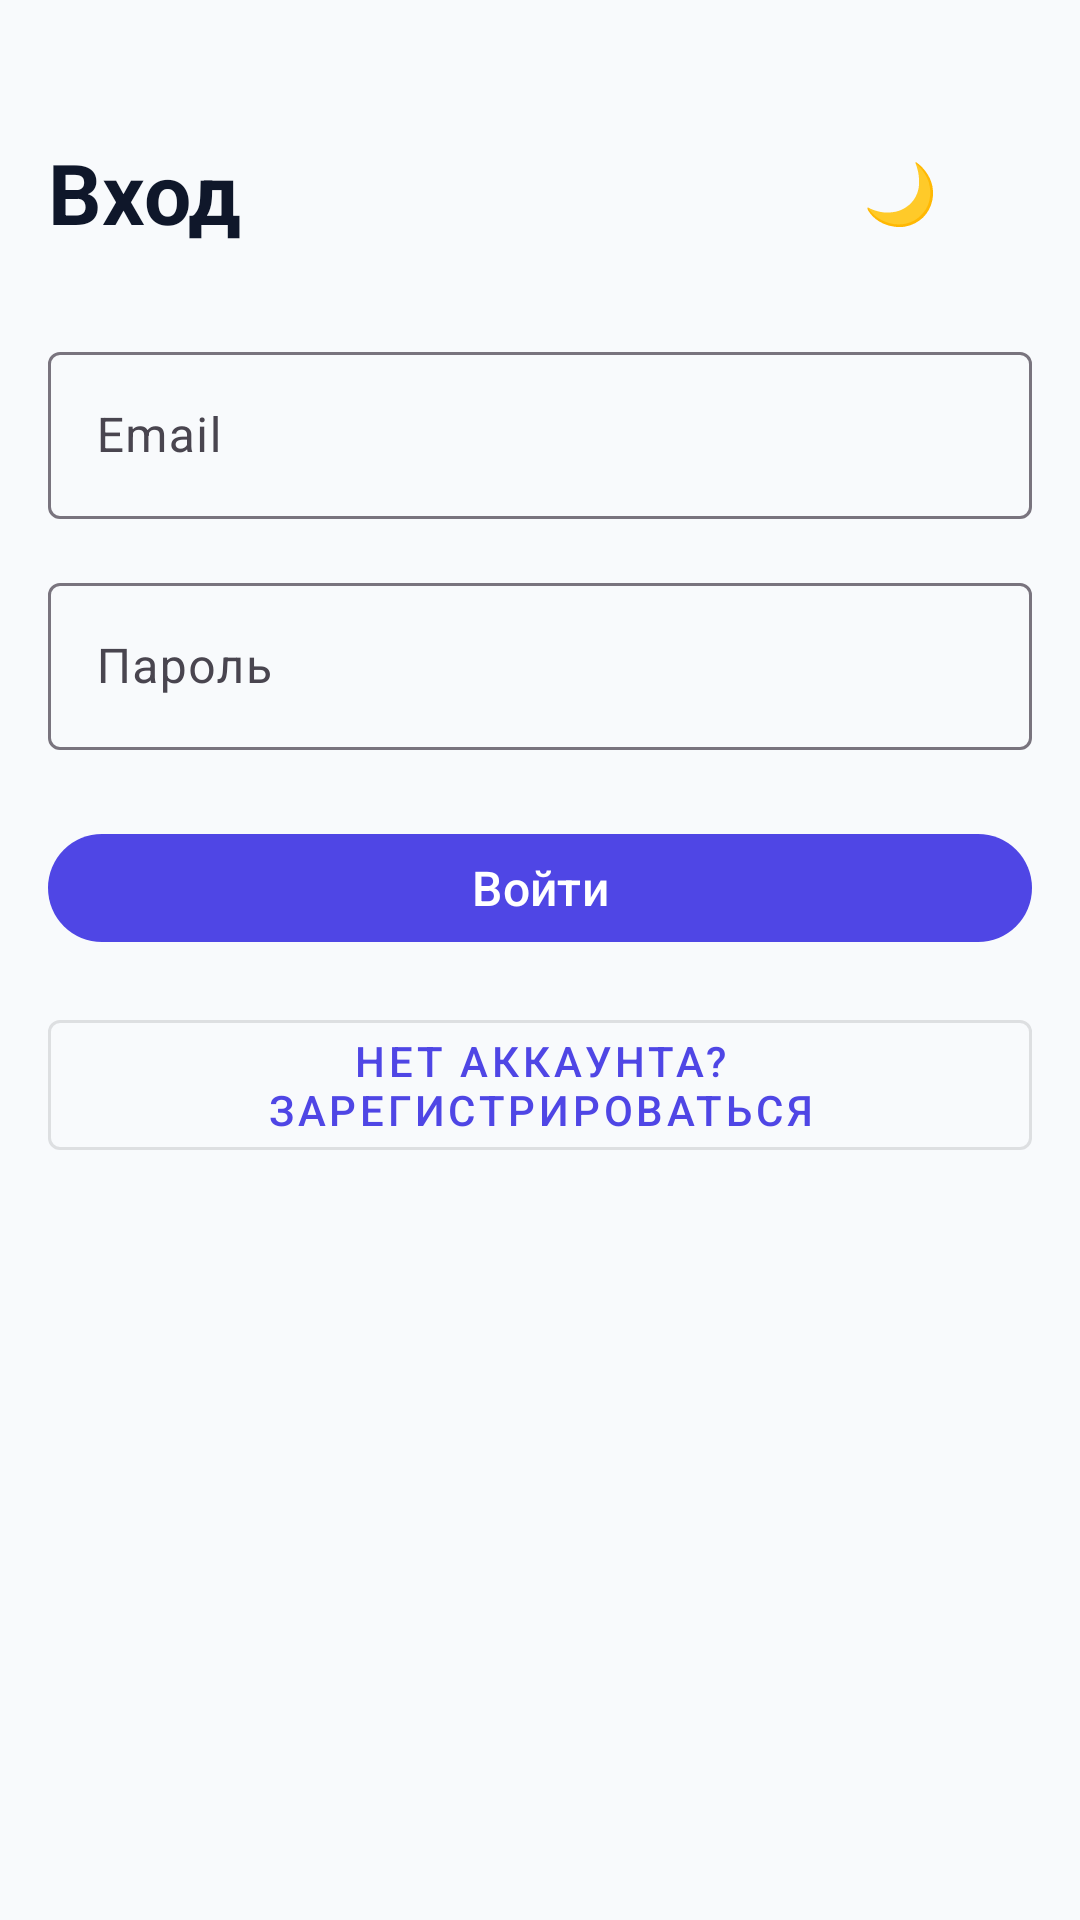

Layout XML and referenced resources for this Android screen:
<!-- AndroidManifest.xml: application theme Theme.SpeechKids_AI -->
<!-- res/layout/fragment_auth.xml -->
<?xml version="1.0" encoding="utf-8"?>
<LinearLayout xmlns:android="http://schemas.android.com/apk/res/android"
    xmlns:app="http://schemas.android.com/apk/res-auto"
    android:layout_width="match_parent"
    android:layout_height="match_parent"
    android:orientation="vertical"
    android:padding="@dimen/spacing_lg">

    <ProgressBar
        android:id="@+id/progressBar"
        android:layout_width="wrap_content"
        android:layout_height="wrap_content"
        android:layout_gravity="center_horizontal"
        android:layout_marginTop="@dimen/spacing_lg"
        android:visibility="gone" />

    <LinearLayout
        android:layout_width="match_parent"
        android:layout_height="wrap_content"
        android:layout_marginTop="@dimen/spacing_xl"
        android:orientation="horizontal"
        android:gravity="center_vertical">

        <TextView
            android:id="@+id/titleText"
            android:layout_width="0dp"
            android:layout_weight="1"
            android:layout_height="wrap_content"
            android:text="Вход"
            android:textSize="28sp"
            android:textStyle="bold"
            android:textColor="@color/text_primary" />

        <com.google.android.material.button.MaterialButton
            android:id="@+id/themeToggleButton"
            style="@style/Widget.MaterialComponents.Button.TextButton"
            android:layout_width="wrap_content"
            android:layout_height="wrap_content"
            android:text="🌙"
            android:textSize="20sp" />
    </LinearLayout>

    <TextView
        android:id="@+id/errorText"
        android:layout_width="match_parent"
        android:layout_height="wrap_content"
        android:layout_marginTop="@dimen/spacing_lg"
        android:textColor="#EF4444"
        android:textSize="14sp"
        android:visibility="gone" />

    <com.google.android.material.textfield.TextInputLayout
        android:layout_width="match_parent"
        android:layout_height="wrap_content"
        android:layout_marginTop="@dimen/spacing_xl">

        <com.google.android.material.textfield.TextInputEditText
            android:id="@+id/emailInput"
            android:layout_width="match_parent"
            android:layout_height="wrap_content"
            android:hint="Email"
            android:inputType="textEmailAddress" />
    </com.google.android.material.textfield.TextInputLayout>

    <com.google.android.material.textfield.TextInputLayout
        android:id="@+id/nameInputLayout"
        android:layout_width="match_parent"
        android:layout_height="wrap_content"
        android:layout_marginTop="@dimen/spacing_lg"
        android:visibility="gone">

        <com.google.android.material.textfield.TextInputEditText
            android:id="@+id/nameInput"
            android:layout_width="match_parent"
            android:layout_height="wrap_content"
            android:hint="Имя" />
    </com.google.android.material.textfield.TextInputLayout>

    <com.google.android.material.textfield.TextInputLayout
        android:layout_width="match_parent"
        android:layout_height="wrap_content"
        android:layout_marginTop="@dimen/spacing_lg">

        <com.google.android.material.textfield.TextInputEditText
            android:id="@+id/passwordInput"
            android:layout_width="match_parent"
            android:layout_height="wrap_content"
            android:hint="Пароль"
            android:inputType="textPassword" />
    </com.google.android.material.textfield.TextInputLayout>

    <com.google.android.material.textfield.TextInputLayout
        android:id="@+id/confirmPasswordInputLayout"
        android:layout_width="match_parent"
        android:layout_height="wrap_content"
        android:layout_marginTop="@dimen/spacing_lg"
        android:visibility="gone">

        <com.google.android.material.textfield.TextInputEditText
            android:id="@+id/confirmPasswordInput"
            android:layout_width="match_parent"
            android:layout_height="wrap_content"
            android:hint="Подтвердить пароль"
            android:inputType="textPassword" />
    </com.google.android.material.textfield.TextInputLayout>

    <com.google.android.material.button.MaterialButton
        android:id="@+id/loginButton"
        android:layout_width="match_parent"
        android:layout_height="wrap_content"
        android:layout_marginTop="@dimen/spacing_xl"
        android:text="Войти"
        android:textSize="16sp"
        android:minHeight="44dp" />

    <com.google.android.material.button.MaterialButton
        android:id="@+id/toggleModeButton"
        android:layout_width="match_parent"
        android:layout_height="wrap_content"
        android:layout_marginTop="@dimen/spacing_lg"
        android:text="Нет аккаунта? Зарегистрироваться"
        style="@style/Widget.MaterialComponents.Button.OutlinedButton"
        android:textSize="14sp"
        android:minHeight="44dp" />
</LinearLayout>
<!-- resources referenced by this layout -->
<resources>
  <color name="text_primary">#0F172A</color>
  <dimen name="spacing_lg">16dp</dimen>
  <dimen name="spacing_xl">24dp</dimen>
  <style name="Theme.SpeechKids_AI" parent="Base.Theme.SpeechKids_AI" />
  <style name="Base.Theme.SpeechKids_AI" parent="Theme.Material3.DayNight.NoActionBar">
          <item name="colorPrimary">#4F46E5</item>
          <item name="colorSecondary">#10B981</item>
          <item name="colorTertiary">#F97316</item>
          <item name="colorError">#EF4444</item>
          <item name="android:colorBackground">#F8FAFC</item>
          <item name="android:windowLightStatusBar">true</item>
      </style>
</resources>
